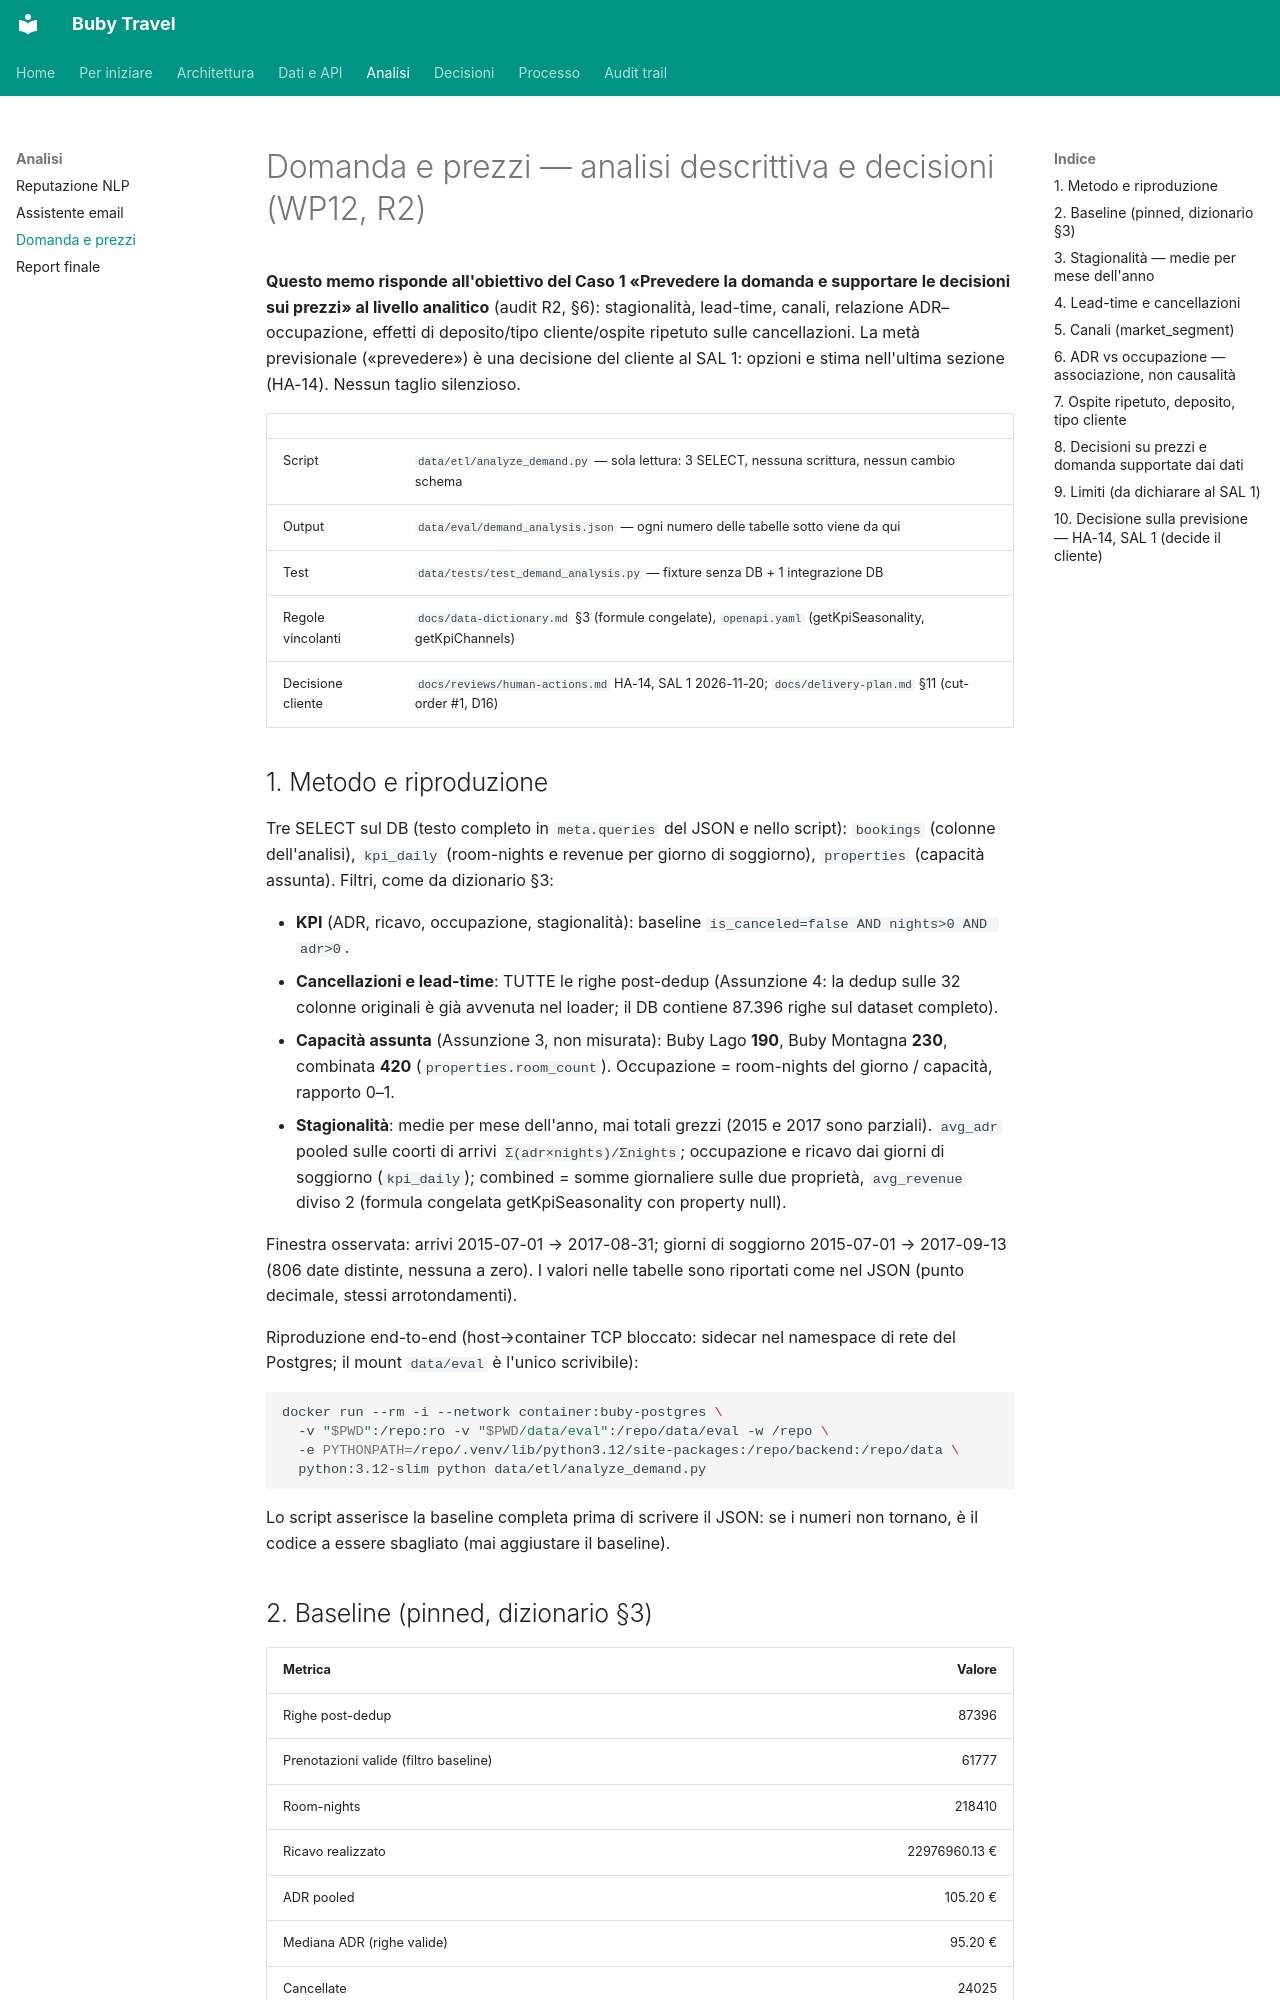

repository: suzukiven0m/finto-booking · page: analysis/demand-pricing/index.html · generator: mkdocs

# Domanda e prezzi — analisi descrittiva e decisioni (WP12, R2)

**Questo memo risponde all'obiettivo del Caso 1 «Prevedere la domanda e supportare
le decisioni sui prezzi» al livello analitico** (audit R2, §6): stagionalità,
lead-time, canali, relazione ADR–occupazione, effetti di deposito/tipo
cliente/ospite ripetuto sulle cancellazioni. La metà previsionale («prevedere»)
è una decisione del cliente al SAL 1: opzioni e stima nell'ultima sezione
(HA-14). Nessun taglio silenzioso.

| | |
|---|---|
| Script | `data/etl/analyze_demand.py` — sola lettura: 3 SELECT, nessuna scrittura, nessun cambio schema |
| Output | `data/eval/demand_analysis.json` — ogni numero delle tabelle sotto viene da qui |
| Test | `data/tests/test_demand_analysis.py` — fixture senza DB + 1 integrazione DB |
| Regole vincolanti | `docs/data-dictionary.md` §3 (formule congelate), `openapi.yaml` (getKpiSeasonality, getKpiChannels) |
| Decisione cliente | `docs/reviews/human-actions.md` HA-14, SAL 1 2026-11-20; `docs/delivery-plan.md` §11 (cut-order #1, D16) |

## 1. Metodo e riproduzione

Tre SELECT sul DB (testo completo in `meta.queries` del JSON e nello script):
`bookings` (colonne dell'analisi), `kpi_daily` (room-nights e revenue per giorno
di soggiorno), `properties` (capacità assunta). Filtri, come da dizionario §3:

- **KPI** (ADR, ricavo, occupazione, stagionalità): baseline
  `is_canceled=false AND nights>0 AND adr>0`.
- **Cancellazioni e lead-time**: TUTTE le righe post-dedup (Assunzione 4: la
  dedup sulle 32 colonne originali è già avvenuta nel loader; il DB contiene
  87.396 righe sul dataset completo).
- **Capacità assunta** (Assunzione 3, non misurata): Buby Lago **190**, Buby
  Montagna **230**, combinata **420** (`properties.room_count`). Occupazione =
  room-nights del giorno / capacità, rapporto 0–1.
- **Stagionalità**: medie per mese dell'anno, mai totali grezzi (2015 e 2017
  sono parziali). `avg_adr` pooled sulle coorti di arrivi
  `Σ(adr×nights)/Σnights`; occupazione e ricavo dai giorni di soggiorno
  (`kpi_daily`); combined = somme giornaliere sulle due proprietà, `avg_revenue`
  diviso 2 (formula congelata getKpiSeasonality con property null).

Finestra osservata: arrivi 2015-07-01 → 2017-08-31; giorni di soggiorno
2015-07-01 → 2017-09-13 (806 date distinte, nessuna a zero). I valori nelle
tabelle sono riportati come nel JSON (punto decimale, stessi arrotondamenti).

Riproduzione end-to-end (host→container TCP bloccato: sidecar nel namespace di
rete del Postgres; il mount `data/eval` è l'unico scrivibile):

```bash
docker run --rm -i --network container:buby-postgres \
  -v "$PWD":/repo:ro -v "$PWD/data/eval":/repo/data/eval -w /repo \
  -e PYTHONPATH=/repo/.venv/lib/python3.12/site-packages:/repo/backend:/repo/data \
  python:3.12-slim python data/etl/analyze_demand.py
```

Lo script asserisce la baseline completa prima di scrivere il JSON: se i numeri
non tornano, è il codice a essere sbagliato (mai aggiustare il baseline).

## 2. Baseline (pinned, dizionario §3)

| Metrica | Valore |
|---|---:|
| Righe post-dedup | 87396 |
| Prenotazioni valide (filtro baseline) | 61777 |
| Room-nights | 218410 |
| Ricavo realizzato | 22976960.13 € |
| ADR pooled | 105.20 € |
| Mediana ADR (righe valide) | 95.20 € |
| Cancellate | 24025 |
| Cancellation rate (post-dedup) | 0.2749 |
